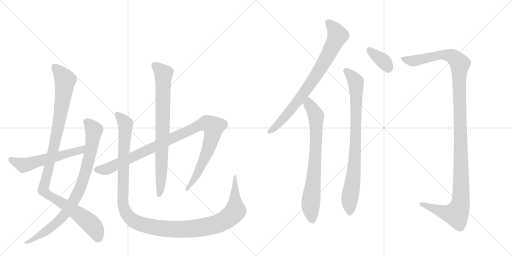
t = 0.00 s
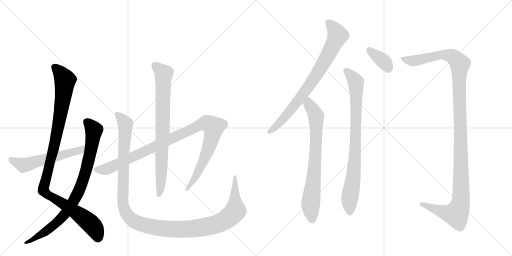
t = 2.11 s
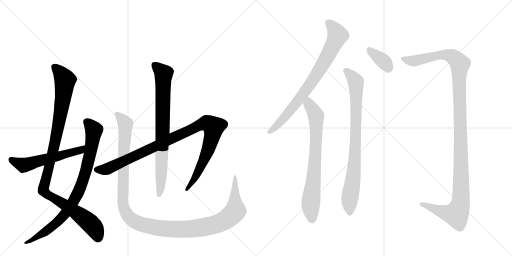
t = 4.22 s
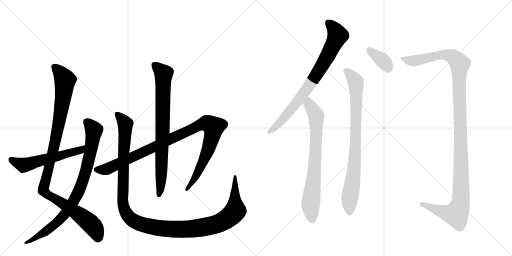
t = 6.33 s
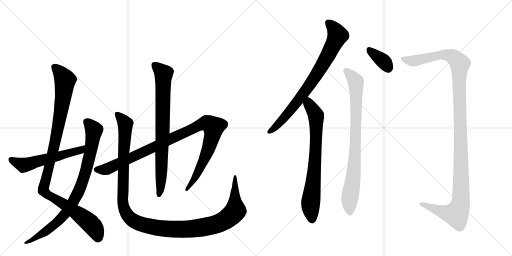
t = 8.45 s
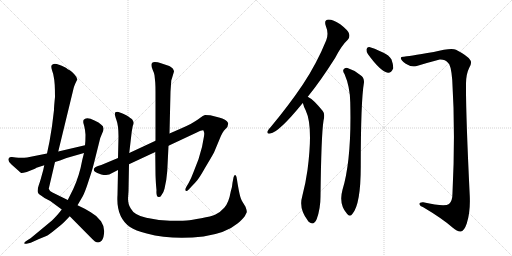
t = 10.56 s

The animated SVG that drew these frames (rendered in a browser with its animation timeline set to each time). Animation: 11 CSS @keyframes rules; one cycle of 10.56 s.

<svg version="1.1" viewBox="0 0 2048 1024" xmlns="http://www.w3.org/2000/svg">
  <g stroke="lightgray" stroke-dasharray="1,1" stroke-width="1" transform="scale(4, 4)">
    <line x1="0" y1="0" x2="256" y2="256"></line>
    <line x1="256" y1="0" x2="0" y2="256"></line>
    <line x1="128" y1="0" x2="128" y2="256"></line>
    <line x1="0" y1="128" x2="256" y2="128"></line>
    <line x1="256" y1="0" x2="512" y2="256"></line>
    <line x1="512" y1="0" x2="256" y2="256"></line>
    <line x1="384" y1="0" x2="384" y2="256"></line>
    <line x1="256" y1="128" x2="512" y2="128"></line>
  </g>
<g transform="scale(1, -1) translate(0, -850)">
   <style type="text/css">
    @keyframes keyframes0 {
      from {
       stroke: black;
       stroke-dashoffset: 1073;
       stroke-width: 128;
       }
       78% {
       animation-timing-function: step-end;
       stroke: black;
       stroke-dashoffset: 0;
       stroke-width: 128;
       }
       to {
       stroke: black;
       stroke-width: 1024;
       }
       }
       #make-me-a-hanzi-animation-0 {
         animation: keyframes0 1.123210s both;
         animation-delay: 0.000000s;
         animation-timing-function: linear;
       }
    @keyframes keyframes1 {
      from {
       stroke: black;
       stroke-dashoffset: 856;
       stroke-width: 128;
       }
       74% {
       animation-timing-function: step-end;
       stroke: black;
       stroke-dashoffset: 0;
       stroke-width: 128;
       }
       to {
       stroke: black;
       stroke-width: 1024;
       }
       }
       #make-me-a-hanzi-animation-1 {
         animation: keyframes1 0.946615s both;
         animation-delay: 1.123210s;
         animation-timing-function: linear;
       }
    @keyframes keyframes2 {
      from {
       stroke: black;
       stroke-dashoffset: 562;
       stroke-width: 128;
       }
       65% {
       animation-timing-function: step-end;
       stroke: black;
       stroke-dashoffset: 0;
       stroke-width: 128;
       }
       to {
       stroke: black;
       stroke-width: 1024;
       }
       }
       #make-me-a-hanzi-animation-2 {
         animation: keyframes2 0.707357s both;
         animation-delay: 2.069824s;
         animation-timing-function: linear;
       }
    @keyframes keyframes3 {
      from {
       stroke: black;
       stroke-dashoffset: 1043;
       stroke-width: 128;
       }
       77% {
       animation-timing-function: step-end;
       stroke: black;
       stroke-dashoffset: 0;
       stroke-width: 128;
       }
       to {
       stroke: black;
       stroke-width: 1024;
       }
       }
       #make-me-a-hanzi-animation-3 {
         animation: keyframes3 1.098796s both;
         animation-delay: 2.777181s;
         animation-timing-function: linear;
       }
    @keyframes keyframes4 {
      from {
       stroke: black;
       stroke-dashoffset: 791;
       stroke-width: 128;
       }
       72% {
       animation-timing-function: step-end;
       stroke: black;
       stroke-dashoffset: 0;
       stroke-width: 128;
       }
       to {
       stroke: black;
       stroke-width: 1024;
       }
       }
       #make-me-a-hanzi-animation-4 {
         animation: keyframes4 0.893717s both;
         animation-delay: 3.875977s;
         animation-timing-function: linear;
       }
    @keyframes keyframes5 {
      from {
       stroke: black;
       stroke-dashoffset: 1277;
       stroke-width: 128;
       }
       81% {
       animation-timing-function: step-end;
       stroke: black;
       stroke-dashoffset: 0;
       stroke-width: 128;
       }
       to {
       stroke: black;
       stroke-width: 1024;
       }
       }
       #make-me-a-hanzi-animation-5 {
         animation: keyframes5 1.289225s both;
         animation-delay: 4.769694s;
         animation-timing-function: linear;
       }
    @keyframes keyframes6 {
      from {
       stroke: black;
       stroke-dashoffset: 790;
       stroke-width: 128;
       }
       72% {
       animation-timing-function: step-end;
       stroke: black;
       stroke-dashoffset: 0;
       stroke-width: 128;
       }
       to {
       stroke: black;
       stroke-width: 1024;
       }
       }
       #make-me-a-hanzi-animation-6 {
         animation: keyframes6 0.892904s both;
         animation-delay: 6.058919s;
         animation-timing-function: linear;
       }
    @keyframes keyframes7 {
      from {
       stroke: black;
       stroke-dashoffset: 749;
       stroke-width: 128;
       }
       71% {
       animation-timing-function: step-end;
       stroke: black;
       stroke-dashoffset: 0;
       stroke-width: 128;
       }
       to {
       stroke: black;
       stroke-width: 1024;
       }
       }
       #make-me-a-hanzi-animation-7 {
         animation: keyframes7 0.859538s both;
         animation-delay: 6.951823s;
         animation-timing-function: linear;
       }
    @keyframes keyframes8 {
      from {
       stroke: black;
       stroke-dashoffset: 360;
       stroke-width: 128;
       }
       54% {
       animation-timing-function: step-end;
       stroke: black;
       stroke-dashoffset: 0;
       stroke-width: 128;
       }
       to {
       stroke: black;
       stroke-width: 1024;
       }
       }
       #make-me-a-hanzi-animation-8 {
         animation: keyframes8 0.542969s both;
         animation-delay: 7.811361s;
         animation-timing-function: linear;
       }
    @keyframes keyframes9 {
      from {
       stroke: black;
       stroke-dashoffset: 840;
       stroke-width: 128;
       }
       73% {
       animation-timing-function: step-end;
       stroke: black;
       stroke-dashoffset: 0;
       stroke-width: 128;
       }
       to {
       stroke: black;
       stroke-width: 1024;
       }
       }
       #make-me-a-hanzi-animation-9 {
         animation: keyframes9 0.933594s both;
         animation-delay: 8.354329s;
         animation-timing-function: linear;
       }
    @keyframes keyframes10 {
      from {
       stroke: black;
       stroke-dashoffset: 1250;
       stroke-width: 128;
       }
       80% {
       animation-timing-function: step-end;
       stroke: black;
       stroke-dashoffset: 0;
       stroke-width: 128;
       }
       to {
       stroke: black;
       stroke-width: 1024;
       }
       }
       #make-me-a-hanzi-animation-10 {
         animation: keyframes10 1.267253s both;
         animation-delay: 9.287923s;
         animation-timing-function: linear;
       }
</style>
<path d="M 233 244 L 292 487 Q 295 505 309 532 Q 309 540 298 552 Q 288 564 279 569 Q 270 573 265 578 Q 260 582 236 591 Q 213 600 206 588 Q 204 582 208 569 Q 213 556 215 542 Q 220 522 220 462 Q 216 425 216 410 L 208 345 L 198 284 L 188 236 L 177 189 L 173 170 L 163 134 Q 159 120 155 109 Q 151 98 151 90 Q 148 76 164 68 L 178 58 L 201 46 L 247 12 L 279 -15 L 366 -103 Q 387 -127 401 -117 Q 413 -112 416 -85 Q 420 -59 404 -35 Q 387 -12 363 1 L 339 15 L 310 29 L 271 50 L 210 80 Q 197 86 195 95 L 220 202 L 233 244 Z" fill="lightgray"></path> 
<path d="M 340 330 L 342 311 Q 342 285 340 269 L 336 238 L 329 210 Q 318 148 293 94 L 271 50 L 247 12 L 239 2 Q 229 -11 208 -32 L 132 -95 Q 123 -103 111 -110 L 102 -116 Q 96 -121 97 -124 Q 103 -126 106 -125 L 123 -121 Q 154 -106 183 -95 Q 194 -91 224 -66 Q 246 -49 258 -37 L 279 -15 L 310 29 L 331 65 Q 341 84 354 125 Q 368 166 375 194 L 401 298 L 408 315 Q 422 341 404 352 Q 392 362 388 363 Q 385 364 378 368 Q 345 385 334 370 Q 332 363 334 356 Q 337 348 340 330 Z" fill="lightgray"></path> 
<path d="M 340 269 L 233 244 L 188 236 L 108 220 Q 85 218 63 220 L 48 222 Q 39 223 36 218 Q 28 208 46 192 L 73 168 Q 82 159 85 158 Q 88 157 107 162 L 127 170 Q 143 176 146 179 L 177 189 L 220 202 L 240 208 L 266 218 L 336 238 C 365 246 369 276 340 269 Z" fill="lightgray"></path> 
<path d="M 622 287 L 517 238 L 472 218 L 405 190 Q 375 183 375 172 Q 375 166 380 163 Q 386 159 405 152 Q 420 149 424 150 L 437 152 L 472 170 L 516 193 L 621 242 L 674 267 L 787 320 Q 813 333 815 327 Q 815 322 816 321 Q 818 319 816 305 L 808 262 L 794 213 L 773 159 Q 764 135 755 119 L 745 102 Q 739 91 743 87 Q 747 84 754 91 L 767 105 Q 779 117 789 129 Q 799 141 821 180 Q 844 218 856 240 L 879 295 Q 890 323 901 333 Q 913 343 913 357 Q 905 374 876 380 L 841 389 Q 840 390 820 390 L 811 386 L 790 371 Q 772 357 724 336 L 678 316 L 622 287 Z" fill="lightgray"></path> 
<path d="M 682 484 L 685 527 Q 685 530 687 534 L 696 564 Q 696 568 691 576 Q 683 583 677 586 L 641 598 Q 632 602 619 602 Q 597 602 611 570 Q 617 557 618 549 L 621 520 Q 622 504 622 483 L 622 287 L 621 242 L 622 154 Q 622 145 624 111 L 626 89 Q 624 62 635 62 Q 642 60 647 71 Q 654 79 658 95 L 665 130 L 669 166 L 674 267 L 678 316 L 682 484 Z" fill="lightgray"></path> 
<path d="M 517 238 L 527 324 L 531 346 Q 535 356 534 360 Q 534 364 529 372 Q 524 377 507 388 Q 490 398 474 402 Q 459 405 459 394 Q 459 390 466 369 Q 474 348 474 304 L 472 218 L 472 170 L 470 70 Q 464 -18 520 -58 Q 541 -72 587 -84 Q 688 -111 814 -96 Q 905 -82 950 -44 Q 971 -27 979 -15 L 987 1 Q 988 7 982 23 L 968 46 Q 961 58 955 90 Q 949 122 949 125 L 946 142 Q 944 150 940 150 Q 936 149 934 140 L 930 119 Q 929 102 923 84 Q 915 38 897 19 Q 880 0 862 -8 Q 845 -16 805 -23 Q 766 -30 747 -32 Q 728 -34 680 -33 Q 633 -32 585 -21 Q 537 -11 523 16 Q 512 32 512 56 L 514 85 L 516 193 L 517 238 Z" fill="lightgray"></path> 
<path d="M 1231 463 Q 1283 527 1341 619 Q 1366 668 1391 691 Q 1401 701 1396 716 Q 1392 729 1361 753 Q 1333 772 1314 772 Q 1295 771 1303 747 Q 1316 716 1305 689 Q 1268 598 1212 513 Q 1157 431 1083 342 Q 1073 332 1070 325 Q 1066 313 1081 316 Q 1115 320 1211 438 L 1231 463 Z" fill="lightgray"></path> 
<path d="M 1211 438 L 1212 436 Q 1216 420 1223 408 Q 1253 345 1230 170 Q 1223 119 1209 65 Q 1194 16 1231 -32 Q 1232 -35 1236 -38 Q 1255 -54 1267 -26 Q 1282 16 1282 64 Q 1285 311 1294 367 Q 1301 395 1291 406 Q 1273 428 1259 442 Q 1247 455 1231 463 C 1205 479 1202 466 1211 438 Z" fill="lightgray"></path> 
<path d="M 1472 633 Q 1523 563 1552 559 Q 1565 558 1573 577 Q 1574 590 1566 612 Q 1556 630 1532 640 Q 1493 659 1477 662 Q 1467 663 1466 652 Q 1465 643 1472 633 Z" fill="lightgray"></path> 
<path d="M 1378 554 Q 1400 503 1401 441 Q 1407 213 1370 91 Q 1354 34 1388 -5 Q 1400 -20 1410 -5 Q 1443 34 1443 184 Q 1443 445 1456 521 Q 1457 540 1441 550 Q 1419 569 1390 578 Q 1380 581 1374 572 Q 1370 565 1378 554 Z" fill="lightgray"></path> 
<path d="M 1616 623 Q 1600 624 1604 614 Q 1610 601 1631 591 Q 1644 582 1667 586 Q 1709 599 1759 612 Q 1781 613 1791 600 Q 1804 593 1809 530 Q 1822 319 1810 79 Q 1810 45 1796 34 Q 1780 21 1693 41 Q 1677 42 1678 33 Q 1679 26 1693 21 Q 1769 -24 1810 -60 Q 1832 -79 1844 -76 Q 1857 -73 1867 -44 Q 1882 2 1879 67 Q 1863 395 1864 517 Q 1865 556 1877 579 Q 1890 600 1880 611 Q 1870 627 1824 651 Q 1806 661 1735 642 Q 1627 624 1616 623 Z" fill="lightgray"></path> 
      <clipPath id="make-me-a-hanzi-clip-0">
      <path d="M 233 244 L 292 487 Q 295 505 309 532 Q 309 540 298 552 Q 288 564 279 569 Q 270 573 265 578 Q 260 582 236 591 Q 213 600 206 588 Q 204 582 208 569 Q 213 556 215 542 Q 220 522 220 462 Q 216 425 216 410 L 208 345 L 198 284 L 188 236 L 177 189 L 173 170 L 163 134 Q 159 120 155 109 Q 151 98 151 90 Q 148 76 164 68 L 178 58 L 201 46 L 247 12 L 279 -15 L 366 -103 Q 387 -127 401 -117 Q 413 -112 416 -85 Q 420 -59 404 -35 Q 387 -12 363 1 L 339 15 L 310 29 L 271 50 L 210 80 Q 197 86 195 95 L 220 202 L 233 244 Z" fill="lightgray"></path>
      </clipPath>
      <path clip-path="url(#make-me-a-hanzi-clip-0)" d="M 216 583 L 237 565 L 261 529 L 215 256 L 173 88 L 357 -40 L 382 -70 L 391 -102 " fill="none" id="make-me-a-hanzi-animation-0" stroke-dasharray="945 1890" stroke-linecap="round"></path>

      <clipPath id="make-me-a-hanzi-clip-1">
      <path d="M 340 330 L 342 311 Q 342 285 340 269 L 336 238 L 329 210 Q 318 148 293 94 L 271 50 L 247 12 L 239 2 Q 229 -11 208 -32 L 132 -95 Q 123 -103 111 -110 L 102 -116 Q 96 -121 97 -124 Q 103 -126 106 -125 L 123 -121 Q 154 -106 183 -95 Q 194 -91 224 -66 Q 246 -49 258 -37 L 279 -15 L 310 29 L 331 65 Q 341 84 354 125 Q 368 166 375 194 L 401 298 L 408 315 Q 422 341 404 352 Q 392 362 388 363 Q 385 364 378 368 Q 345 385 334 370 Q 332 363 334 356 Q 337 348 340 330 Z" fill="lightgray"></path>
      </clipPath>
      <path clip-path="url(#make-me-a-hanzi-clip-1)" d="M 346 363 L 370 339 L 374 314 L 351 194 L 308 70 L 266 2 L 220 -47 L 126 -112 L 102 -121 " fill="none" id="make-me-a-hanzi-animation-1" stroke-dasharray="728 1456" stroke-linecap="round"></path>

      <clipPath id="make-me-a-hanzi-clip-2">
      <path d="M 340 269 L 233 244 L 188 236 L 108 220 Q 85 218 63 220 L 48 222 Q 39 223 36 218 Q 28 208 46 192 L 73 168 Q 82 159 85 158 Q 88 157 107 162 L 127 170 Q 143 176 146 179 L 177 189 L 220 202 L 240 208 L 266 218 L 336 238 C 365 246 369 276 340 269 Z" fill="lightgray"></path>
      </clipPath>
      <path clip-path="url(#make-me-a-hanzi-clip-2)" d="M 45 211 L 94 189 L 311 246 L 334 262 " fill="none" id="make-me-a-hanzi-animation-2" stroke-dasharray="434 868" stroke-linecap="round"></path>

      <clipPath id="make-me-a-hanzi-clip-3">
      <path d="M 622 287 L 517 238 L 472 218 L 405 190 Q 375 183 375 172 Q 375 166 380 163 Q 386 159 405 152 Q 420 149 424 150 L 437 152 L 472 170 L 516 193 L 621 242 L 674 267 L 787 320 Q 813 333 815 327 Q 815 322 816 321 Q 818 319 816 305 L 808 262 L 794 213 L 773 159 Q 764 135 755 119 L 745 102 Q 739 91 743 87 Q 747 84 754 91 L 767 105 Q 779 117 789 129 Q 799 141 821 180 Q 844 218 856 240 L 879 295 Q 890 323 901 333 Q 913 343 913 357 Q 905 374 876 380 L 841 389 Q 840 390 820 390 L 811 386 L 790 371 Q 772 357 724 336 L 678 316 L 622 287 Z" fill="lightgray"></path>
      </clipPath>
      <path clip-path="url(#make-me-a-hanzi-clip-3)" d="M 385 172 L 427 174 L 799 350 L 828 358 L 855 338 L 835 257 L 802 179 L 747 94 " fill="none" id="make-me-a-hanzi-animation-3" stroke-dasharray="915 1830" stroke-linecap="round"></path>

      <clipPath id="make-me-a-hanzi-clip-4">
      <path d="M 682 484 L 685 527 Q 685 530 687 534 L 696 564 Q 696 568 691 576 Q 683 583 677 586 L 641 598 Q 632 602 619 602 Q 597 602 611 570 Q 617 557 618 549 L 621 520 Q 622 504 622 483 L 622 287 L 621 242 L 622 154 Q 622 145 624 111 L 626 89 Q 624 62 635 62 Q 642 60 647 71 Q 654 79 658 95 L 665 130 L 669 166 L 674 267 L 678 316 L 682 484 Z" fill="lightgray"></path>
      </clipPath>
      <path clip-path="url(#make-me-a-hanzi-clip-4)" d="M 617 591 L 655 552 L 646 174 L 637 72 " fill="none" id="make-me-a-hanzi-animation-4" stroke-dasharray="663 1326" stroke-linecap="round"></path>

      <clipPath id="make-me-a-hanzi-clip-5">
      <path d="M 517 238 L 527 324 L 531 346 Q 535 356 534 360 Q 534 364 529 372 Q 524 377 507 388 Q 490 398 474 402 Q 459 405 459 394 Q 459 390 466 369 Q 474 348 474 304 L 472 218 L 472 170 L 470 70 Q 464 -18 520 -58 Q 541 -72 587 -84 Q 688 -111 814 -96 Q 905 -82 950 -44 Q 971 -27 979 -15 L 987 1 Q 988 7 982 23 L 968 46 Q 961 58 955 90 Q 949 122 949 125 L 946 142 Q 944 150 940 150 Q 936 149 934 140 L 930 119 Q 929 102 923 84 Q 915 38 897 19 Q 880 0 862 -8 Q 845 -16 805 -23 Q 766 -30 747 -32 Q 728 -34 680 -33 Q 633 -32 585 -21 Q 537 -11 523 16 Q 512 32 512 56 L 514 85 L 516 193 L 517 238 Z" fill="lightgray"></path>
      </clipPath>
      <path clip-path="url(#make-me-a-hanzi-clip-5)" d="M 469 394 L 501 355 L 494 239 L 493 28 L 508 -8 L 539 -36 L 614 -59 L 710 -68 L 817 -59 L 874 -44 L 913 -22 L 942 7 L 940 143 " fill="none" id="make-me-a-hanzi-animation-5" stroke-dasharray="1149 2298" stroke-linecap="round"></path>

      <clipPath id="make-me-a-hanzi-clip-6">
      <path d="M 1231 463 Q 1283 527 1341 619 Q 1366 668 1391 691 Q 1401 701 1396 716 Q 1392 729 1361 753 Q 1333 772 1314 772 Q 1295 771 1303 747 Q 1316 716 1305 689 Q 1268 598 1212 513 Q 1157 431 1083 342 Q 1073 332 1070 325 Q 1066 313 1081 316 Q 1115 320 1211 438 L 1231 463 Z" fill="lightgray"></path>
      </clipPath>
      <path clip-path="url(#make-me-a-hanzi-clip-6)" d="M 1314 757 L 1331 742 L 1350 707 L 1303 612 L 1189 441 L 1136 377 L 1079 325 " fill="none" id="make-me-a-hanzi-animation-6" stroke-dasharray="662 1324" stroke-linecap="round"></path>

      <clipPath id="make-me-a-hanzi-clip-7">
      <path d="M 1211 438 L 1212 436 Q 1216 420 1223 408 Q 1253 345 1230 170 Q 1223 119 1209 65 Q 1194 16 1231 -32 Q 1232 -35 1236 -38 Q 1255 -54 1267 -26 Q 1282 16 1282 64 Q 1285 311 1294 367 Q 1301 395 1291 406 Q 1273 428 1259 442 Q 1247 455 1231 463 C 1205 479 1202 466 1211 438 Z" fill="lightgray"></path>
      </clipPath>
      <path clip-path="url(#make-me-a-hanzi-clip-7)" d="M 1233 455 L 1236 433 L 1265 378 L 1260 191 L 1242 24 L 1248 -29 " fill="none" id="make-me-a-hanzi-animation-7" stroke-dasharray="621 1242" stroke-linecap="round"></path>

      <clipPath id="make-me-a-hanzi-clip-8">
      <path d="M 1472 633 Q 1523 563 1552 559 Q 1565 558 1573 577 Q 1574 590 1566 612 Q 1556 630 1532 640 Q 1493 659 1477 662 Q 1467 663 1466 652 Q 1465 643 1472 633 Z" fill="lightgray"></path>
      </clipPath>
      <path clip-path="url(#make-me-a-hanzi-clip-8)" d="M 1479 649 L 1534 605 L 1552 577 " fill="none" id="make-me-a-hanzi-animation-8" stroke-dasharray="232 464" stroke-linecap="round"></path>

      <clipPath id="make-me-a-hanzi-clip-9">
      <path d="M 1378 554 Q 1400 503 1401 441 Q 1407 213 1370 91 Q 1354 34 1388 -5 Q 1400 -20 1410 -5 Q 1443 34 1443 184 Q 1443 445 1456 521 Q 1457 540 1441 550 Q 1419 569 1390 578 Q 1380 581 1374 572 Q 1370 565 1378 554 Z" fill="lightgray"></path>
      </clipPath>
      <path clip-path="url(#make-me-a-hanzi-clip-9)" d="M 1385 567 L 1423 522 L 1425 473 L 1420 219 L 1415 149 L 1398 54 L 1399 -1 " fill="none" id="make-me-a-hanzi-animation-9" stroke-dasharray="712 1424" stroke-linecap="round"></path>

      <clipPath id="make-me-a-hanzi-clip-10">
      <path d="M 1616 623 Q 1600 624 1604 614 Q 1610 601 1631 591 Q 1644 582 1667 586 Q 1709 599 1759 612 Q 1781 613 1791 600 Q 1804 593 1809 530 Q 1822 319 1810 79 Q 1810 45 1796 34 Q 1780 21 1693 41 Q 1677 42 1678 33 Q 1679 26 1693 21 Q 1769 -24 1810 -60 Q 1832 -79 1844 -76 Q 1857 -73 1867 -44 Q 1882 2 1879 67 Q 1863 395 1864 517 Q 1865 556 1877 579 Q 1890 600 1880 611 Q 1870 627 1824 651 Q 1806 661 1735 642 Q 1627 624 1616 623 Z" fill="lightgray"></path>
      </clipPath>
      <path clip-path="url(#make-me-a-hanzi-clip-10)" d="M 1613 614 L 1668 608 L 1770 632 L 1811 624 L 1840 595 L 1836 544 L 1845 77 L 1839 25 L 1825 -7 L 1776 1 L 1686 33 " fill="none" id="make-me-a-hanzi-animation-10" stroke-dasharray="1122 2244" stroke-linecap="round"></path>

</g>
</svg>
